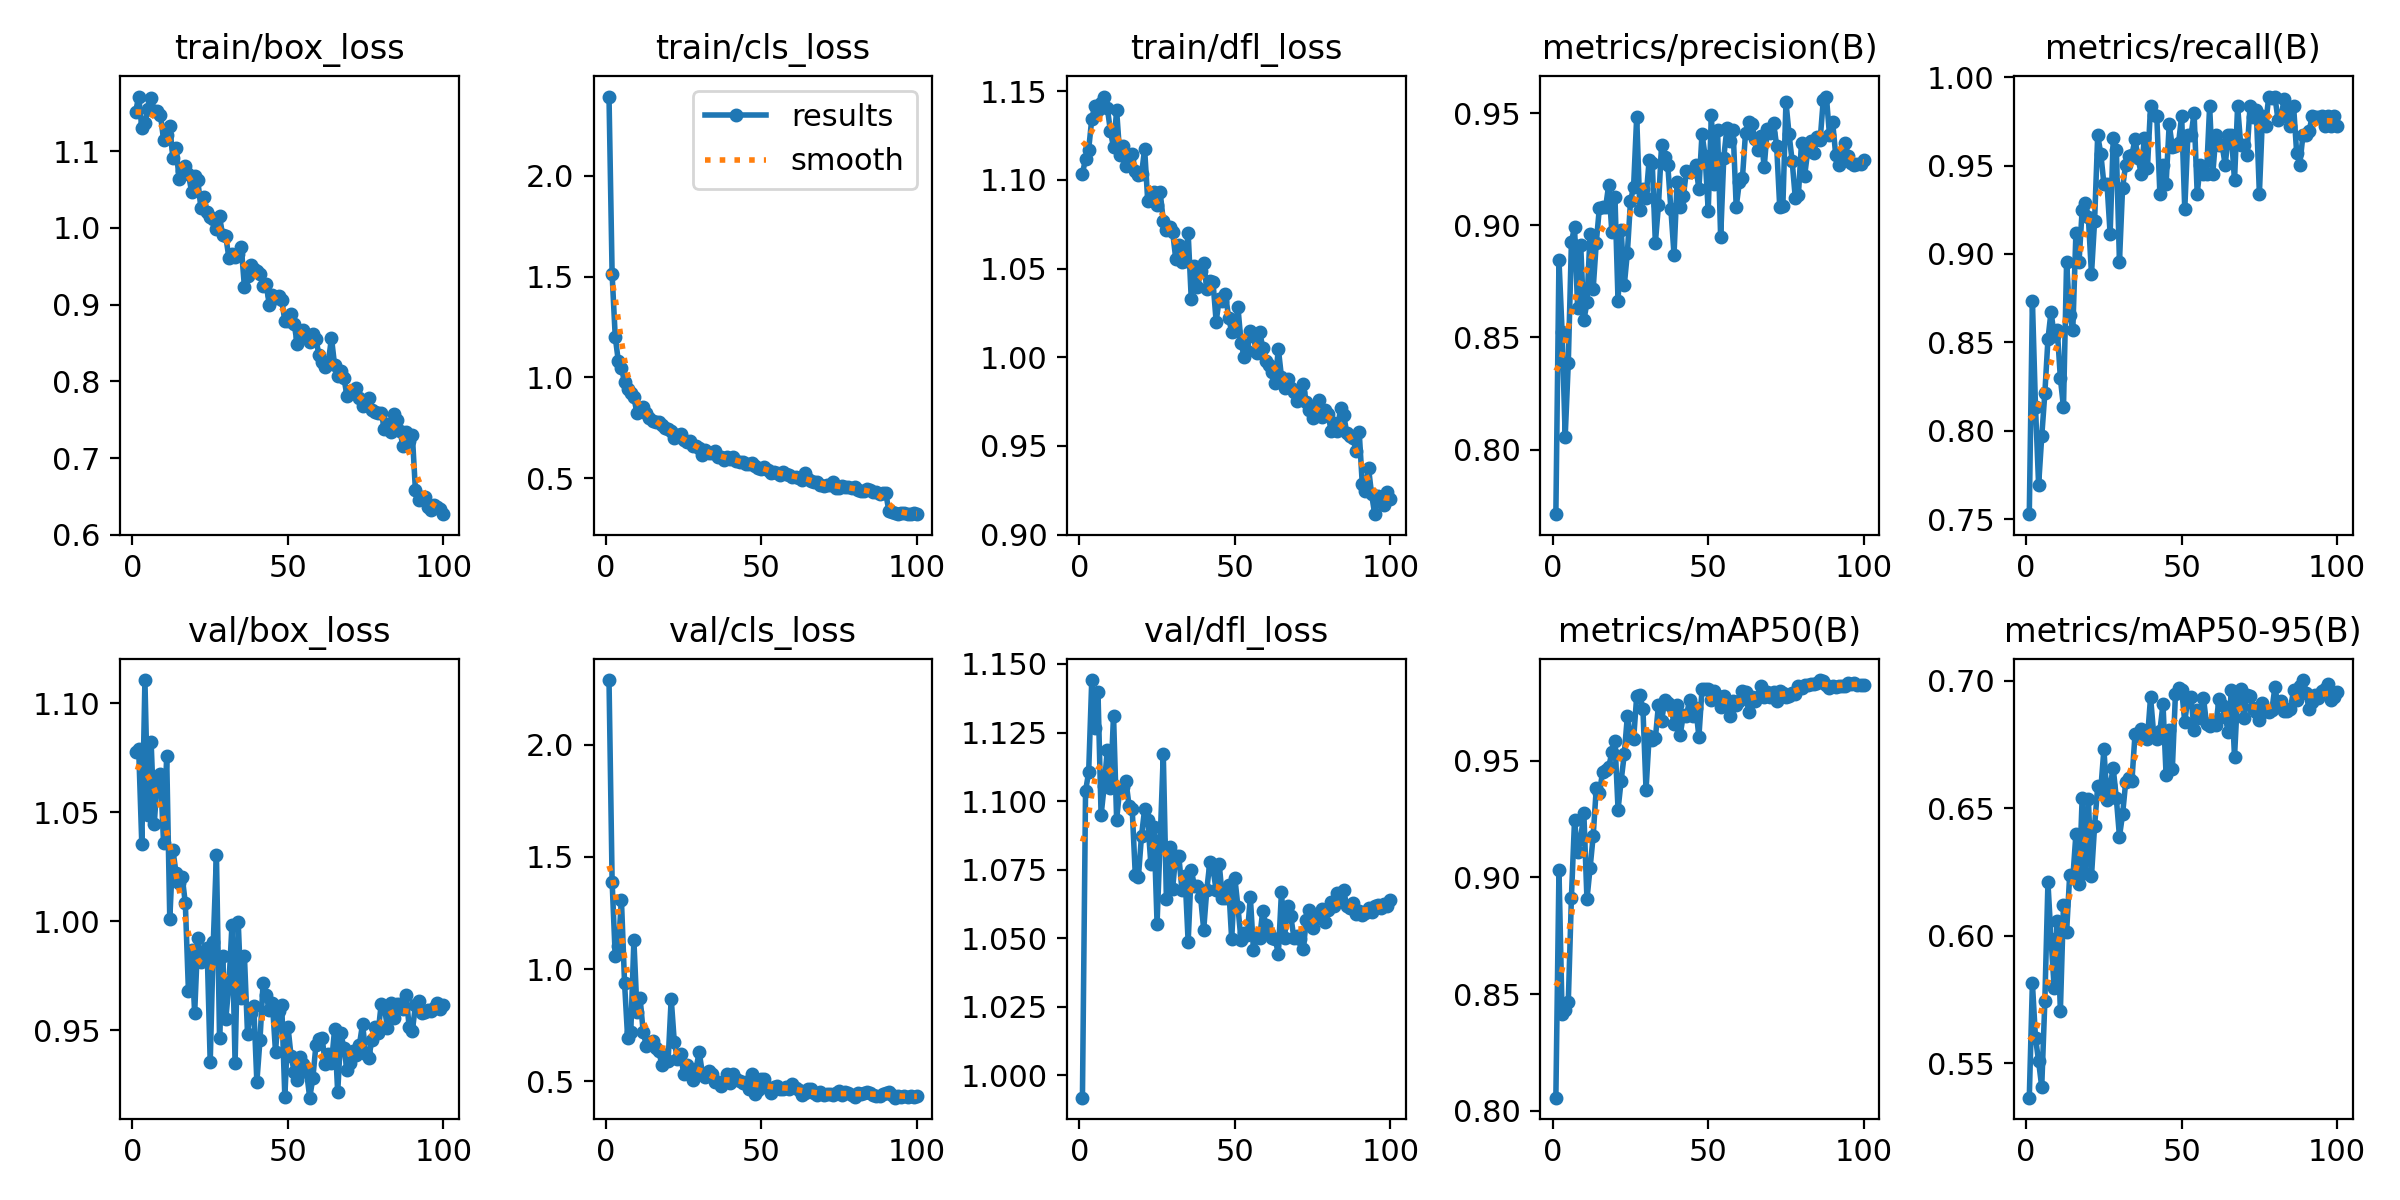

The table this chart was drawn from, first rows:
epoch, time, train/box_loss, train/cls_loss, train/dfl_loss, metrics/precision(B), metrics/recall(B), metrics/mAP50(B), metrics/mAP50-95(B), val/box_loss, val/cls_loss, val/dfl_loss, lr/pg0, lr/pg1, lr/pg2
1, 35.02, 1.151, 2.394, 1.104, 0.7712, 0.7528, 0.8056, 0.5364, 1.078, 2.288, 0.9918, 0.0001981, 0.0001981, 0.0001981
2, 65.28, 1.171, 1.512, 1.112, 0.8846, 0.8736, 0.903, 0.5813, 1.079, 1.39, 1.104, 0.000398, 0.000398, 0.000398
3, 93.85, 1.13, 1.202, 1.117, 0.8527, 0.8132, 0.8417, 0.5599, 1.035, 1.059, 1.11, 0.0005975, 0.0005975, 0.0005975
4, 122.8, 1.136, 1.08, 1.134, 0.8058, 0.7692, 0.843, 0.5506, 1.111, 1.101, 1.144, 0.0007963, 0.0007963, 0.0007963
5, 151.2, 1.155, 1.047, 1.142, 0.8388, 0.7967, 0.8468, 0.5406, 1.049, 1.307, 1.127, 0.0009942, 0.0009942, 0.0009942
6, 178.8, 1.17, 0.9756, 1.139, 0.8925, 0.821, 0.8914, 0.5742, 1.082, 0.9385, 1.14, 0.001191, 0.001191, 0.001191
7, 206.2, 1.152, 0.9439, 1.143, 0.8994, 0.8517, 0.9245, 0.6208, 1.045, 0.692, 1.095, 0.001386, 0.001386, 0.001386
8, 233.9, 1.152, 0.9235, 1.147, 0.8633, 0.8674, 0.9111, 0.5987, 1.066, 0.7199, 1.106, 0.001579, 0.001579, 0.001579
9, 261.3, 1.147, 0.9007, 1.141, 0.891, 0.8537, 0.9167, 0.5795, 1.068, 1.129, 1.119, 0.00177, 0.00177, 0.00177
10, 288.5, 1.115, 0.8221, 1.128, 0.8576, 0.8571, 0.9277, 0.6058, 1.036, 0.8116, 1.105, 0.001959, 0.001959, 0.001959
11, 315.7, 1.122, 0.8326, 1.118, 0.8656, 0.8297, 0.8906, 0.5705, 1.076, 0.8703, 1.131, 0.001952, 0.001952, 0.001952
12, 342.9, 1.133, 0.8521, 1.139, 0.896, 0.8132, 0.9039, 0.6119, 1.001, 0.7204, 1.093, 0.001941, 0.001941, 0.001941
13, 370.1, 1.091, 0.8217, 1.114, 0.8717, 0.8956, 0.9177, 0.6013, 1.033, 0.6589, 1.105, 0.00193, 0.00193, 0.00193
14, 397.3, 1.104, 0.8003, 1.119, 0.8923, 0.8652, 0.9383, 0.6239, 1.022, 0.6733, 1.105, 0.001919, 0.001919, 0.001919
15, 424.6, 1.063, 0.7814, 1.108, 0.9079, 0.8571, 0.936, 0.6225, 1.018, 0.6813, 1.107, 0.001906, 0.001906, 0.001906
16, 452.1, 1.075, 0.7782, 1.113, 0.9081, 0.9121, 0.945, 0.6399, 1.02, 0.6499, 1.098, 0.001892, 0.001892, 0.001892
17, 479.6, 1.081, 0.7784, 1.114, 0.908, 0.8956, 0.946, 0.6201, 1.008, 0.6364, 1.097, 0.001878, 0.001878, 0.001878
18, 506.9, 1.07, 0.7646, 1.105, 0.9182, 0.9248, 0.9472, 0.6538, 0.9679, 0.5738, 1.073, 0.001862, 0.001862, 0.001862
19, 534.3, 1.047, 0.7482, 1.103, 0.8971, 0.9286, 0.9536, 0.6247, 0.987, 0.6012, 1.072, 0.001846, 0.001846, 0.001846
20, 561.5, 1.067, 0.7438, 1.103, 0.9128, 0.9206, 0.9584, 0.6534, 0.9578, 0.5906, 1.087, 0.001829, 0.001829, 0.001829
21, 588.7, 1.063, 0.735, 1.117, 0.8661, 0.8885, 0.9291, 0.6233, 0.9922, 0.8688, 1.097, 0.001811, 0.001811, 0.001811
22, 615.9, 1.026, 0.6997, 1.088, 0.898, 0.9186, 0.9415, 0.6429, 0.9814, 0.6752, 1.093, 0.001792, 0.001792, 0.001792
23, 643.2, 1.04, 0.7129, 1.09, 0.8733, 0.967, 0.9528, 0.6585, 0.9848, 0.6008, 1.077, 0.001773, 0.001773, 0.001773
24, 670.7, 1.021, 0.7206, 1.093, 0.8878, 0.9566, 0.9692, 0.6574, 0.9878, 0.6231, 1.091, 0.001753, 0.001753, 0.001753
25, 698.5, 1.014, 0.6905, 1.086, 0.9107, 0.9396, 0.9604, 0.6731, 0.9352, 0.5354, 1.055, 0.001732, 0.001732, 0.001732
26, 726.5, 1.012, 0.6783, 1.093, 0.9173, 0.9396, 0.9592, 0.6532, 0.9907, 0.574, 1.086, 0.00171, 0.00171, 0.00171
27, 754.4, 0.9989, 0.6825, 1.077, 0.9485, 0.9113, 0.9777, 0.659, 1.031, 0.5555, 1.117, 0.001688, 0.001688, 0.001688
28, 781.9, 1.015, 0.6613, 1.072, 0.9071, 0.9655, 0.9783, 0.6656, 0.9466, 0.5078, 1.064, 0.001665, 0.001665, 0.001665
29, 809.8, 0.9903, 0.6576, 1.073, 0.916, 0.959, 0.9721, 0.6538, 0.9839, 0.5571, 1.083, 0.001641, 0.001641, 0.001641
30, 837.1, 0.9889, 0.6503, 1.071, 0.9121, 0.8956, 0.9376, 0.6388, 0.9552, 0.6314, 1.068, 0.001617, 0.001617, 0.001617
31, 864.4, 0.9613, 0.6168, 1.056, 0.9292, 0.9375, 0.9604, 0.6475, 0.9706, 0.539, 1.08, 0.001592, 0.001592, 0.001592
32, 891.8, 0.9659, 0.6408, 1.063, 0.9277, 0.9506, 0.9588, 0.6601, 0.9985, 0.5191, 1.08, 0.001566, 0.001566, 0.001566
33, 919.2, 0.9626, 0.6246, 1.054, 0.8922, 0.9554, 0.9596, 0.6618, 0.9349, 0.5461, 1.068, 0.00154, 0.00154, 0.00154
34, 946.5, 0.966, 0.6242, 1.054, 0.909, 0.956, 0.974, 0.6607, 0.9999, 0.5315, 1.073, 0.001514, 0.001514, 0.001514
35, 973.9, 0.9751, 0.6349, 1.07, 0.936, 0.9647, 0.9669, 0.6789, 0.9647, 0.4957, 1.049, 0.001487, 0.001487, 0.001487
36, 1001, 0.9229, 0.6047, 1.033, 0.9304, 0.9542, 0.9758, 0.6782, 0.9841, 0.4986, 1.075, 0.001459, 0.001459, 0.001459
37, 1028, 0.9369, 0.6045, 1.051, 0.9267, 0.945, 0.9746, 0.6809, 0.9484, 0.4794, 1.069, 0.001432, 0.001432, 0.001432
38, 1056, 0.9511, 0.592, 1.039, 0.9071, 0.9657, 0.9736, 0.6786, 0.958, 0.499, 1.069, 0.001403, 0.001403, 0.001403
39, 1083, 0.9458, 0.6029, 1.048, 0.887, 0.9488, 0.9656, 0.6772, 0.9613, 0.5333, 1.065, 0.001374, 0.001374, 0.001374
40, 1110, 0.9435, 0.5959, 1.053, 0.9194, 0.9835, 0.9739, 0.6936, 0.9263, 0.4911, 1.053, 0.001345, 0.001345, 0.001345
41, 1138, 0.9393, 0.6047, 1.038, 0.9082, 0.9785, 0.9612, 0.6791, 0.9455, 0.5325, 1.068, 0.001316, 0.001316, 0.001316
42, 1165, 0.924, 0.587, 1.043, 0.9131, 0.978, 0.9696, 0.677, 0.9715, 0.5113, 1.078, 0.001286, 0.001286, 0.001286
43, 1192, 0.9262, 0.5814, 1.042, 0.9243, 0.9341, 0.969, 0.6802, 0.966, 0.501, 1.075, 0.001256, 0.001256, 0.001256
44, 1219, 0.8999, 0.5802, 1.02, 0.924, 0.9506, 0.9762, 0.6908, 0.9593, 0.4916, 1.067, 0.001226, 0.001226, 0.001226
45, 1247, 0.9125, 0.57, 1.033, 0.9243, 0.9396, 0.9692, 0.6629, 0.9625, 0.4999, 1.077, 0.001196, 0.001196, 0.001196
46, 1275, 0.9092, 0.5689, 1.031, 0.9268, 0.9734, 0.9728, 0.6806, 0.9402, 0.4654, 1.065, 0.001165, 0.001165, 0.001165
47, 1303, 0.9118, 0.5755, 1.036, 0.9161, 0.9604, 0.9603, 0.6652, 0.9588, 0.5339, 1.065, 0.001134, 0.001134, 0.001134
48, 1330, 0.9063, 0.5622, 1.022, 0.9408, 0.961, 0.9805, 0.6947, 0.9617, 0.4428, 1.069, 0.001103, 0.001103, 0.001103
49, 1358, 0.8782, 0.5505, 1.014, 0.9309, 0.9627, 0.9806, 0.6972, 0.9195, 0.4639, 1.05, 0.001072, 0.001072, 0.001072
50, 1386, 0.8786, 0.5464, 1.015, 0.9065, 0.978, 0.9808, 0.6964, 0.9517, 0.51, 1.072, 0.001041, 0.001041, 0.001041
51, 1414, 0.8873, 0.5545, 1.028, 0.9493, 0.9253, 0.9761, 0.6838, 0.9382, 0.5117, 1.062, 0.00101, 0.00101, 0.00101
52, 1442, 0.8751, 0.5411, 1.008, 0.9186, 0.967, 0.9798, 0.6932, 0.931, 0.473, 1.049, 0.0009789, 0.0009789, 0.0009789
53, 1470, 0.8483, 0.5262, 1, 0.9424, 0.967, 0.9778, 0.6937, 0.9271, 0.4501, 1.052, 0.0009478, 0.0009478, 0.0009478
54, 1497, 0.8575, 0.5303, 1.003, 0.8946, 0.9796, 0.9728, 0.6806, 0.9379, 0.4734, 1.051, 0.0009168, 0.0009168, 0.0009168
55, 1525, 0.8668, 0.5256, 1.015, 0.9303, 0.9341, 0.9776, 0.6883, 0.9345, 0.4818, 1.065, 0.0008859, 0.0008859, 0.0008859
56, 1553, 0.8604, 0.5171, 1.012, 0.9433, 0.9506, 0.9754, 0.6854, 0.9307, 0.4684, 1.046, 0.0008551, 0.0008551, 0.0008551
57, 1580, 0.8513, 0.533, 1.002, 0.9378, 0.945, 0.9693, 0.6934, 0.9191, 0.4656, 1.05, 0.0008245, 0.0008245, 0.0008245
58, 1608, 0.8616, 0.5218, 1.014, 0.9427, 0.945, 0.9755, 0.6831, 0.9279, 0.4749, 1.05, 0.000794, 0.000794, 0.000794
59, 1636, 0.8548, 0.5148, 1.005, 0.9082, 0.9835, 0.9737, 0.6823, 0.9432, 0.4669, 1.06, 0.0007638, 0.0007638, 0.0007638
60, 1663, 0.834, 0.5068, 0.9981, 0.9192, 0.945, 0.9755, 0.6837, 0.9458, 0.4898, 1.055, 0.0007338, 0.0007338, 0.0007338
... 40 more rows
